The GitHub repository msorins/ImageSharpening contains a labelled image folder "data" with 2 categories: blur, sharp. Examples follow, each with its label.

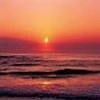
Label: sharp

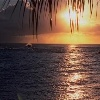
Label: sharp

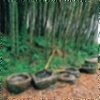
Label: blur

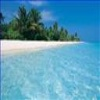
Label: sharp

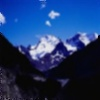
Label: blur

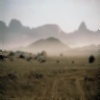
Label: blur
